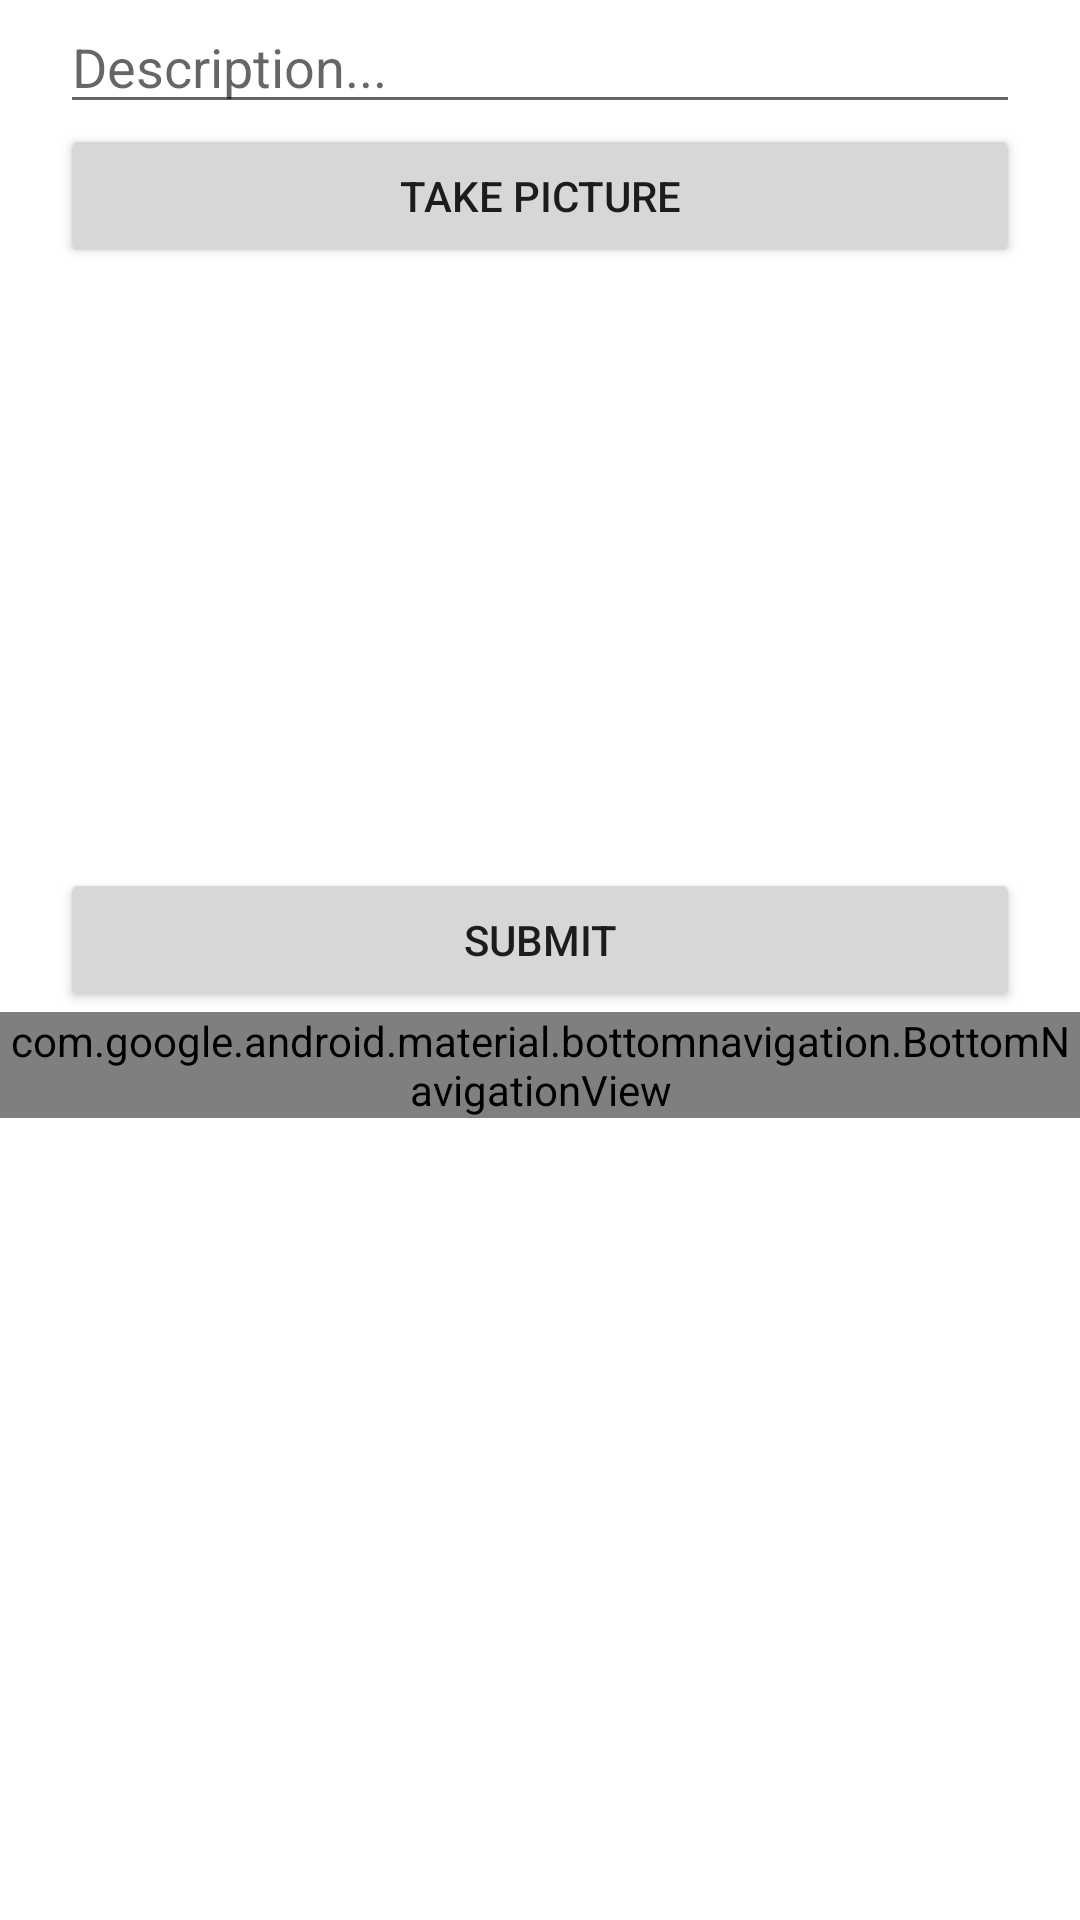

This screen was rendered from an Android layout file. Write that file and the resources it references.
<!-- AndroidManifest.xml: application theme Theme.Instagrammy -->
<!-- res/layout/activity_main.xml -->
<?xml version="1.0" encoding="utf-8"?>
<LinearLayout xmlns:android="http://schemas.android.com/apk/res/android"
    xmlns:app="http://schemas.android.com/apk/res-auto"
    xmlns:tools="http://schemas.android.com/tools"
    android:layout_width="match_parent"
    android:layout_height="match_parent"
    android:orientation="vertical"
    tools:context=".MainActivity">

    <EditText
        android:id="@+id/etDescription"
        android:layout_width="match_parent"
        android:layout_height="wrap_content"
        android:layout_marginLeft="20dp"
        android:layout_marginRight="20dp"
        android:ems="10"
        android:hint="Description..." />

    <Button
        android:id="@+id/btnCaptureImage"
        android:layout_width="match_parent"
        android:layout_height="wrap_content"
        android:layout_marginLeft="20dp"
        android:layout_marginRight="20dp"
        android:text="Take Picture" />

    <ImageView
        android:id="@+id/ivPostImage"
        android:layout_width="match_parent"
        android:layout_height="200dp"
        tools:srcCompat="@tools:sample/avatars"/>

    <Button
        android:id="@+id/btnSubmit"
        android:layout_width="match_parent"
        android:layout_height="wrap_content"
        android:layout_marginLeft="20dp"
        android:layout_marginRight="20dp"
        android:text="Submit" />

    <com.google.android.material.bottomnavigation.BottomNavigationView
        android:id="@+id/bottom_navigation"
        android:layout_width="match_parent"
        android:layout_height="wrap_content"
        android:layout_alignParentBottom="true"
        app:elevation="0dp"
        app:menu="@menu/menu_bottom_navigation" />

</LinearLayout>
<!-- resources referenced by this layout -->
<resources>
  <style name="Theme.Instagrammy" parent="Theme.MaterialComponents.DayNight.DarkActionBar">
          
          <item name="colorPrimary">@color/purple_500</item>
          <item name="colorPrimaryVariant">@color/purple_700</item>
          <item name="colorOnPrimary">@color/white</item>
          
          <item name="colorSecondary">@color/teal_200</item>
          <item name="colorSecondaryVariant">@color/teal_700</item>
          <item name="colorOnSecondary">@color/black</item>
          
          <item name="android:statusBarColor" tools:targetApi="l">?attr/colorPrimaryVariant</item>
          
      </style>
  <!-- not gathered from this repository: default colours our renderer supplied (Android Studio template values) -->
  <color name="purple_500">#FF6200EE</color>
  <color name="purple_700">#FF3700B3</color>
  <color name="teal_200">#FF03DAC5</color>
  <color name="teal_700">#FF018786</color>
  <color name="black">#FF000000</color>
  <color name="white">#FFFFFFFF</color>
</resources>
